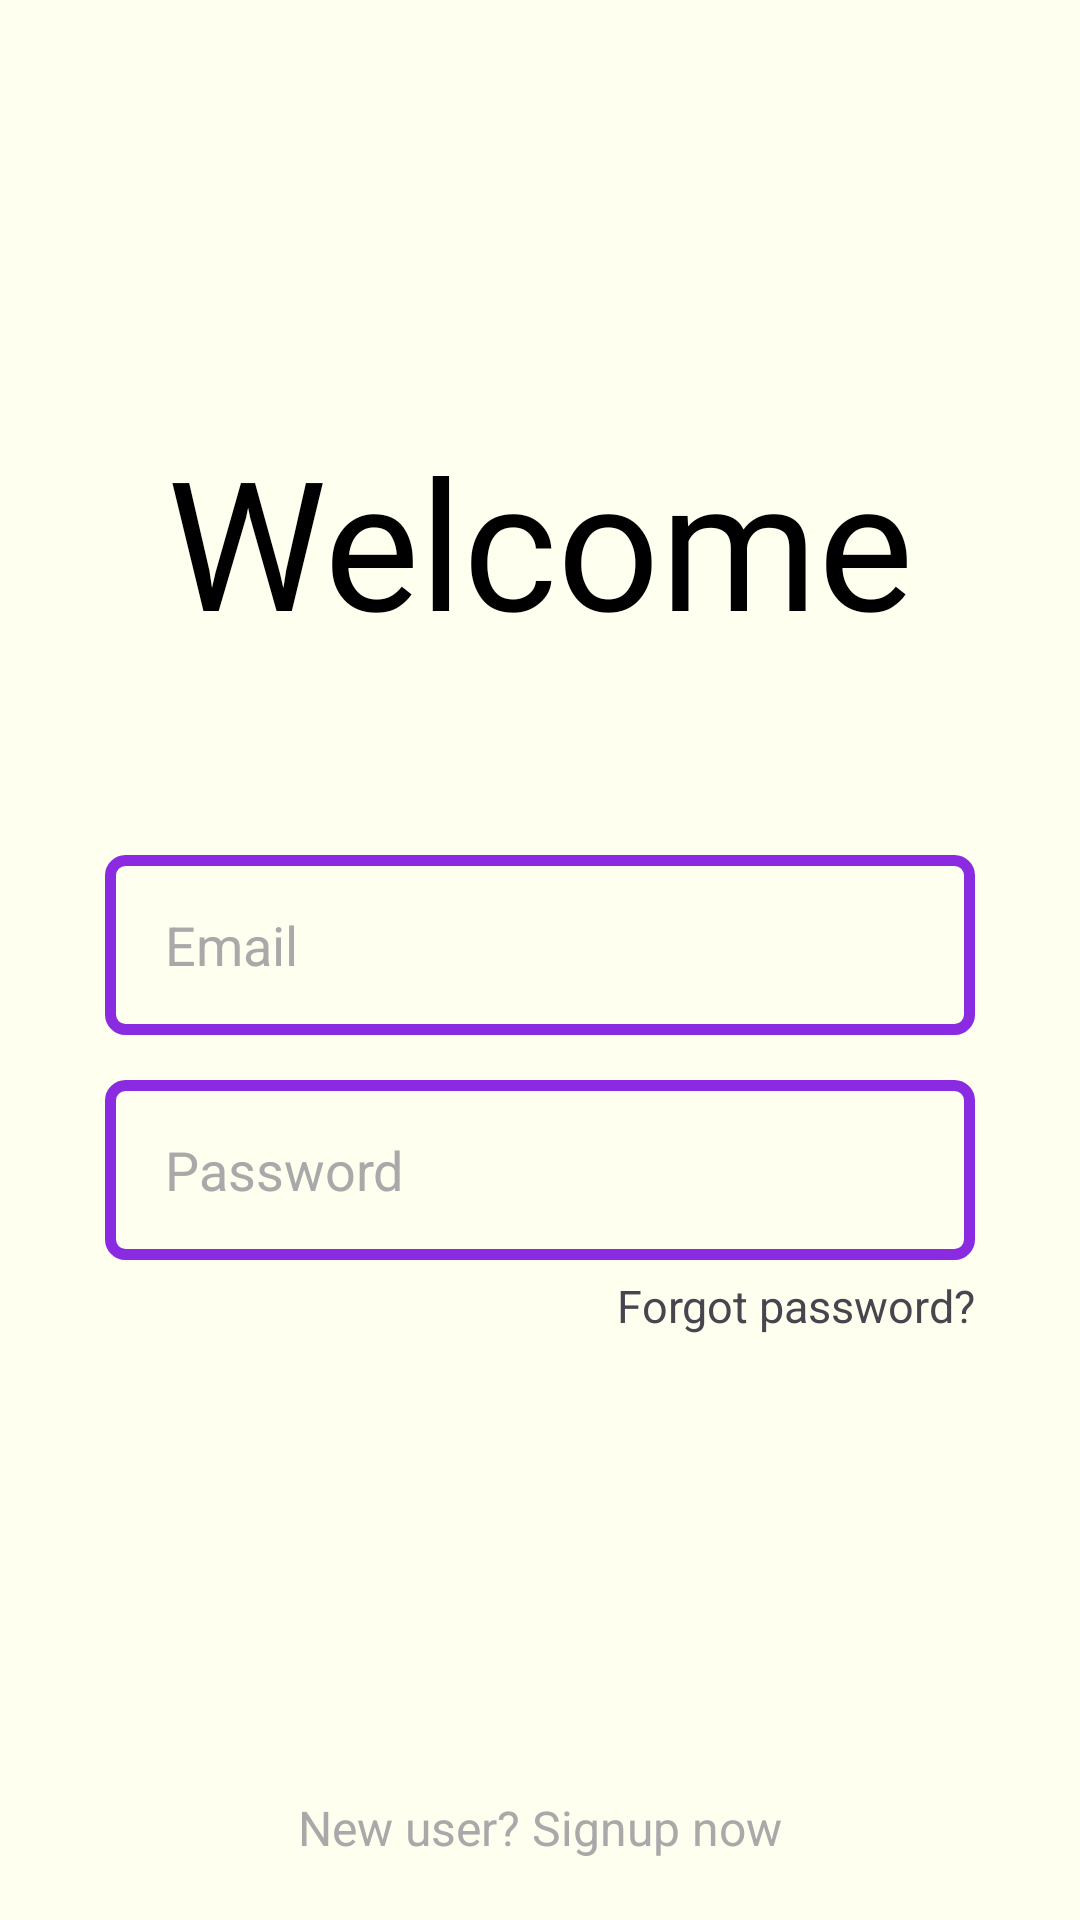

Produce the Android XML layout that renders to this screen, including the resource entries it uses.
<!-- AndroidManifest.xml: application theme Theme.E_commerce_app -->
<!-- res/layout/fragment_login.xml -->
<?xml version="1.0" encoding="utf-8"?>
<FrameLayout xmlns:android="http://schemas.android.com/apk/res/android"
    xmlns:app="http://schemas.android.com/apk/res-auto"
    xmlns:tools="http://schemas.android.com/tools"
    android:layout_width="match_parent"
    android:layout_height="match_parent"
    android:background="@color/ivoryWhite"
    tools:context=".ui.fragment.LoginFragment">

    <androidx.constraintlayout.widget.ConstraintLayout
        android:layout_width="match_parent"
        android:layout_height="match_parent">

        <TextView
            android:id="@+id/textView2"
            android:layout_width="wrap_content"
            android:layout_height="wrap_content"
            android:layout_marginTop="140dp"
            android:fontFamily="@font/no_seven_regular"
            android:text="Welcome"
            android:textColor="@color/black"
            android:textSize="60dp"
            app:layout_constraintEnd_toEndOf="parent"
            app:layout_constraintStart_toStartOf="parent"
            app:layout_constraintTop_toTopOf="parent" />

        <EditText
            android:id="@+id/inputEmailAddress"
            android:layout_width="0dp"
            android:layout_height="60dp"
            android:layout_marginStart="35dp"
            android:layout_marginTop="65dp"
            android:layout_marginEnd="35dp"
            android:background="@drawable/edittext_border"
            android:ems="10"
            android:hint="Email"
            android:inputType="text"
            android:paddingStart="20dp"
            android:paddingTop="5dp"
            android:paddingEnd="20dp"
            android:paddingBottom="5dp"
            android:textColorHint="@color/darkgray"
            app:layout_constraintEnd_toEndOf="parent"
            app:layout_constraintStart_toStartOf="parent"
            app:layout_constraintTop_toBottomOf="@+id/textView2" />

        <EditText
            android:id="@+id/inputPassWord"
            android:layout_width="0dp"
            android:layout_height="60dp"
            android:layout_marginStart="35dp"
            android:layout_marginTop="15dp"
            android:layout_marginEnd="35dp"
            android:background="@drawable/edittext_border"
            android:ems="10"
            android:hint="Password"
            android:inputType="textPassword"
            android:paddingStart="20dp"
            android:paddingTop="5dp"
            android:paddingEnd="20dp"
            android:paddingBottom="5dp"
            android:textColorHint="@color/darkgray"
            app:layout_constraintEnd_toEndOf="parent"
            app:layout_constraintStart_toStartOf="parent"
            app:layout_constraintTop_toBottomOf="@+id/inputEmailAddress" />

        <androidx.appcompat.widget.AppCompatButton
            android:id="@+id/btnSignin"
            android:layout_width="300dp"
            android:layout_height="60dp"
            android:layout_marginTop="100dp"
            android:background="@drawable/bg_button"
            android:backgroundTint="@color/darkPurple"
            android:text="Sign in"
            android:textColor="@color/ivoryWhite"
            android:textSize="25dp"
            app:layout_constraintEnd_toEndOf="parent"
            app:layout_constraintStart_toStartOf="parent"
            app:layout_constraintTop_toBottomOf="@+id/inputPassWord" />

        <TextView
            android:id="@+id/goToSignup"
            android:layout_width="wrap_content"
            android:layout_height="wrap_content"
            android:layout_marginBottom="20dp"
            android:text="New user? Signup now"
            android:textColor="@color/darkgray"
            android:textSize="16dp"
            app:layout_constraintBottom_toBottomOf="parent"
            app:layout_constraintEnd_toEndOf="parent"
            app:layout_constraintStart_toStartOf="parent" />

        <TextView
            android:id="@+id/chagePassword"
            android:layout_width="wrap_content"
            android:layout_height="wrap_content"
            android:layout_marginTop="5dp"
            android:text="Forgot password?"
            android:textSize="15dp"
            app:layout_constraintEnd_toEndOf="@+id/inputPassWord"
            app:layout_constraintTop_toBottomOf="@+id/inputPassWord" />
    </androidx.constraintlayout.widget.ConstraintLayout>
</FrameLayout>
<!-- resources referenced by this layout -->
<resources>
  <color name="black">#FF000000</color>
  <color name="darkPurple">#FF9932CC</color>
  <color name="darkgray">#FFA9A9A9</color>
  <color name="ivoryWhite">#FFFFFFF0</color>
  <!-- drawable edittext_border (drawable) -->
  <?xml version="1.0" encoding="utf-8"?>
  <shape xmlns:android="http://schemas.android.com/apk/res/android"
      android:shape="rectangle">
  
      <stroke
          android:color="@color/ultraviolet"
          android:width="3.5dp" />
  
      <corners android:radius="5dp" />
  
  </shape>
  <style name="Theme.E_commerce_app" parent="Base.Theme.E_commerce_app" />
  <color name="ultraviolet">#FF8A2BE2</color>
  <style name="Base.Theme.E_commerce_app" parent="Theme.Material3.DayNight.NoActionBar">
          
          
      </style>
</resources>
